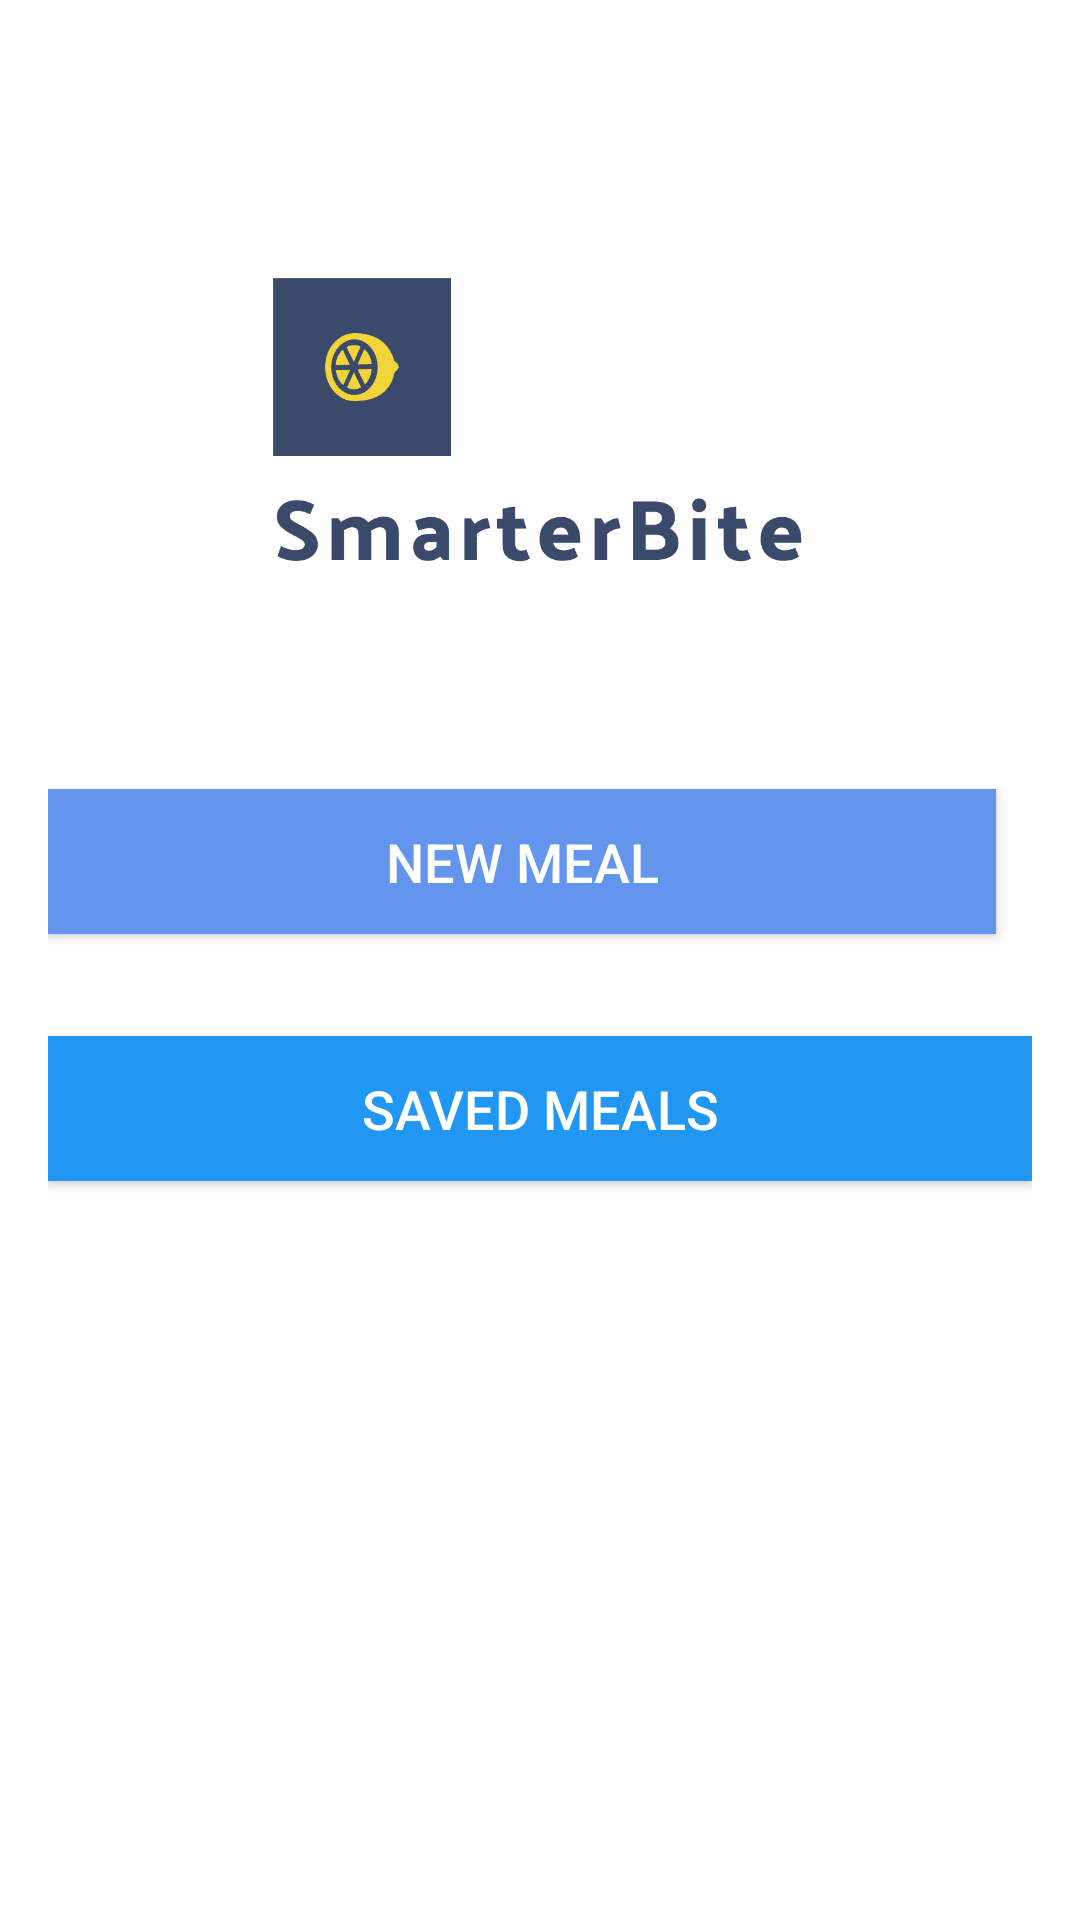

Android layout source for this screen:
<!-- AndroidManifest.xml: application theme Theme.SmartestBite -->
<!-- res/layout/activity_main.xml -->
<?xml version="1.0" encoding="utf-8"?>
<RelativeLayout xmlns:android="http://schemas.android.com/apk/res/android"
    android:layout_width="match_parent"
    android:layout_height="match_parent"
    android:background="#FFFFFF"
    android:padding="16dp"> 

    

    
    <ImageView
        android:id="@+id/logoImageView"
        android:layout_width="364dp"
        android:layout_height="247dp"
        android:layout_alignParentStart="true"
        android:layout_alignParentTop="true"
        android:layout_marginStart="0dp"
        android:layout_marginTop="15dp"
        android:src="@drawable/logo_transparent" />

    <Button
        android:id="@+id/buttonNewMeal"
        android:layout_width="match_parent"
        android:layout_height="wrap_content"
        android:layout_alignParentTop="true"
        android:layout_alignParentEnd="true"
        android:layout_marginTop="247dp"
        android:layout_marginEnd="12dp"
        android:background="#4CAF50"
        android:backgroundTint="#6495ED"
        android:padding="12dp"
        android:text="New Meal"
        android:textColor="#FFFFFF"
        android:textSize="18sp" />

    <Button
        android:id="@+id/buttonSavedMeals"
        android:layout_width="match_parent"
        android:layout_height="wrap_content"
        android:layout_below="@id/buttonNewMeal"
        android:layout_alignParentStart="true"
        android:layout_marginStart="0dp"
        android:layout_marginTop="34dp"
        android:background="#2196F3"
        android:padding="12dp"
        android:text="Saved Meals"
        android:textColor="#FFFFFF"
        android:textSize="18sp" />

</RelativeLayout>
<!-- resources referenced by this layout -->
<resources>
  <!-- drawable logo_transparent: png bitmap (drawable, 5769 bytes) -->
  <style name="Theme.SmartestBite" parent="Base.Theme.SmartestBite" />
  <style name="Base.Theme.SmartestBite" parent="Theme.Material3.DayNight.NoActionBar">
          
          
      </style>
</resources>
